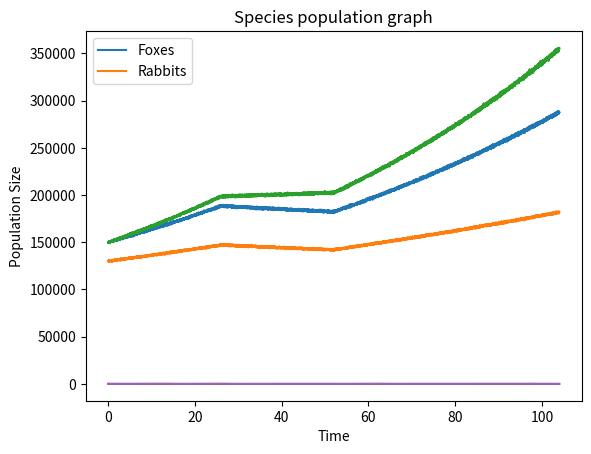

This figure's Python source:
import math
import matplotlib.pyplot as plt
import random as rd
import numpy as npy
def add_noise(d, noise_pct):
    return [x + rd.gauss(0, noise_pct * x) for x in d]

#ISLAND
# resources: Trees, Bushes
# prey: Rabbits
# predator: Fox
# Decomposers: Mushrooms

# а) фактори зовнішнього впливу:
# — кліматичні зміни (температура, опали тощо);
# 6) внутрішні фактори:
# — конкуренція;
# — паразитизм;
# — хижацтво;
# — захворюваність та її поширення;

# Predation: Simulate hunting and predation patterns based on population densities.
# Resource competition
# Reproduction
# Diseases
# DLH = demolish likelyhood

AREA = 30
BOUNDARIES = 365
temperature = {"Wet" : 19, "Dry" : 40}
timestep = 0.01
end = 104
koef = 0.98541

t = npy.arange(0,end,timestep)

class DLH:
    climate: int # num variants
    disease: int
    predation: int 
    resource: int
    def __init__(self, climate, disease, predation, resource):
        self.climate = climate
        self.disease = disease
        self.predation = predation
        self.resource = resource

class treeSpecies:
    population: int = 0
    maxAge: int
    DfertilityRates: float
    curFrates: float
    dlh : DLH
    resources: float = 1.000007
    popArray = []
    
    def __init__(self, population: int = 130000, maxAge: int = 200, fertilityRates: float = 1.0015): # per week
        self.population = population
        self.maxAge = maxAge
        self.DfertilityRates = fertilityRates
        self.curFrates = fertilityRates
        self.popArray.append(self.population)
        
    def demolish(self):
        if (rd.randrange(int(self.dlh.climate)) == 1):
            self.population-=1
        if (rd.randrange(int(self.dlh.disease)) == 1):
            self.population-=3
        if (rd.randrange(int(self.dlh.predation)) == 1):
            self.population-=1
        if (rd.randrange(int(self.dlh.resource)) == 1):
            self.population-=1
    def setFertility(self, curSeason):
        if curSeason == "Wet":
            self.curFrates = self.DfertilityRates + 0.00316
        else: self.curFrates = self.DfertilityRates + 0.0031
        
    def update(self, curSeason):
        self.dlh = DLH(int(temperature[curSeason]/10), 10*temperature[curSeason]/10, 10000, 50)
        self.setFertility(curSeason)
        self.demolish()
        self.population*=self.curFrates*(timestep+koef)
        self.popArray.append(self.population)
    
    def getDensity(self):
        return self.population/AREA
        
class bushesSpecies:
    population: int = 0
    maxAge: int
    DfertilityRates: float
    curFrates: float
    dlh : DLH
    resources: float = 1.00003
    popArray = []
    
    def __init__(self, population: int = 150000, maxAge: int = 20, fertilityRates: float = 1.0019): # per week
        self.population = population
        self.maxAge = maxAge
        self.DfertilityRates = fertilityRates
        self.curFrates = fertilityRates
        self.popArray.append(self.population)
        
    def demolish(self):
        if (rd.randrange(int(self.dlh.climate)) == 1):
            self.population-=1
        if (rd.randrange(int(self.dlh.disease)) == 1):
            self.population-=2
        if (rd.randrange(int(self.dlh.predation)) == 1):
            self.population-=1
        if (rd.randrange(int(self.dlh.resource)) == 1):
            self.population-=0.5
    def setFertility(self, curSeason):
        if curSeason == "Wet":
            self.curFrates = self.DfertilityRates + 0.0028
        else: self.curFrates = self.DfertilityRates + 0.0027
        
    def update(self, curSeason):
        self.dlh = DLH(int(temperature[curSeason]/10), temperature[curSeason], 1000, 50)
        self.setFertility(curSeason)
        self.demolish()
        self.population*=self.curFrates*(timestep+koef)
        self.popArray.append(self.population)
    
    def getDensity(self):
        return self.population/AREA
    
class mushroomsSpecies:
    population: int = 0
    maxAge: int
    DfertilityRates: float
    curFrates: float
    dlh : DLH
    resources: float = 1.00008
    popArray = []
    
    def __init__(self, population: int = 150000, maxAge: int = 20, fertilityRates: float = 1.00202): # per week
        self.population = population
        self.maxAge = maxAge
        self.DfertilityRates = fertilityRates
        self.curFrates = fertilityRates
        self.popArray.append(population)
        
    def demolish(self):
        if (rd.randrange(int(self.dlh.climate)) == 1):
            self.population-=1
        if (rd.randrange(int(self.dlh.disease)) == 1):
            self.population-=1
        if (rd.randrange(int(self.dlh.predation)) == 1):
            self.population-=1
        if (rd.randrange(int(self.dlh.resource)) == 1):
            self.population-=1
    def setFertility(self, curSeason):
        if curSeason == "Wet":
            self.curFrates = self.DfertilityRates + 0.0027
        else: self.curFrates = self.DfertilityRates + 0.0026
        
    def update(self, curSeason):
        self.dlh = DLH(int(temperature[curSeason]/10), temperature[curSeason], 1000, 50)
        self.setFertility(curSeason)
        self.demolish()
        self.population*=self.curFrates*(timestep+koef)
        self.popArray.append(self.population)
    
    
    def getDensity(self):
        return self.population/AREA
    
class rabbitSpecies:
    population: int = 0
    DfertilityRates: float
    curFrates: float
    dlh : DLH
    Pdeath = 0.1
    popArray = []
    
    def __init__(self, population: int = 200, maxAge: int = 7, fertilityRates: float = 1.02): # per week
        self.population = population
        self.maxAge = maxAge
        self.DfertilityRates = fertilityRates
        self.curFrates = fertilityRates
        self.popArray.append(population)
        
    def demolish(self):
        if (rd.randrange(int(self.dlh.climate)) == 1):
            self.population-=5
        if (rd.randrange(int(self.dlh.disease)) == 1):
            self.population-=2
        if (rd.randrange(int(self.dlh.resource)) == 1):
            self.population-=2
    def setFertility(self, curSeason):
        self.curFrates = self.DfertilityRates+(0.005/temperature[curSeason])
        
    def update(self, curSeason, curWeek, predPopulaion, resIndex):
        self.dlh = DLH(int(temperature[curSeason]), temperature[curSeason], 20, 80)
        self.setFertility(curSeason)
        xd = self.popArray[curWeek-1] * (self.curFrates - self.Pdeath*predPopulaion[curWeek-1]) #######
        
        next_x = resIndex - 1 + 0.0014 + self.popArray[curWeek-1] + xd * timestep
        self.popArray.append(next_x)
        self.population = next_x
        self.demolish()
    
    def getDensity(self):
        return self.population/AREA

class foxSpecies:
    population: int = 0
    DfertilityRates: float
    curFrates: float
    dlh : DLH
    Pdeath = 0.4
    RforNewFox = 0.013
    popArray = []
    
    def __init__(self, population: int = 40, maxAge: int = 4, fertilityRates: float = 1.0024): # per week
        self.population = population
        self.maxAge = maxAge
        self.DfertilityRates = fertilityRates
        self.curFrates = fertilityRates
        self.popArray.append(population)
        
    def demolish(self):
        if (rd.randrange(int(self.dlh.climate)) == 1):
            self.population-=5
        if (rd.randrange(int(self.dlh.disease)) == 1):
            self.population-=2
        if (rd.randrange(int(self.dlh.resource)) == 1):
            self.population-=2
    def setFertility(self, curSeason):
        self.curFrates = self.DfertilityRates+(0.00005/temperature[curSeason])
        
    def update(self, curSeason, curWeek, preyPopulaion):
        self.dlh = DLH(int(temperature[curSeason]), temperature[curSeason], 20, 80)
        self.setFertility(curSeason)
        yd = -self.popArray[curWeek-1]*(self.Pdeath - self.RforNewFox*preyPopulaion[curWeek-1])
        
        next_y = self.popArray[curWeek-1] + yd * timestep
        self.popArray.append(next_y)
        self.population = next_y
        self.demolish()
    
    def getDensity(self):
        return self.population/AREA

class Simulation:
    def __init__(self):
        self.year = 0
        self.curSeason = "Wet"
        
        self.trees = treeSpecies()
        self.bushes = bushesSpecies()
        self.mushrooms = mushroomsSpecies() #############
        self.resourcesIndex = (self.trees.resources + self.bushes.resources + self.mushrooms.resources) / 3 - 0.00001
        
        self.foxes = foxSpecies()
        self.rabbits = rabbitSpecies()
    
    def update(self):
        pass
    
    def step(self):
        self.update()
        self.trees.update(self.curSeason)
        self.bushes.update(self.curSeason)
        self.mushrooms.update(self.curSeason)
    
    def run(self):
        s = 0
        for i in range(1, len(t)):
            if i < 2600 + (self.year*len(t)):
                self.curSeason = "Wet"
            elif i > 2600 + (self.year*len(t)):
                self.curSeason = "Dry"
            if i == 5200: self.year+=1
            self.step()
            self.rabbits.update(self.curSeason, i, self.foxes.popArray, self.resourcesIndex)
            self.foxes.update(self.curSeason, i, self.rabbits.popArray)
            # print(f"week {i}: season: {self.curSeason}")
        
    def graphAnimals(self):
        plt.plot(t, add_noise(self.foxes.popArray, 0.06))
        plt.plot(t, add_noise(self.rabbits.popArray, 0.06))
        plt.xlabel('Time')
        plt.ylabel('Population Size')
        plt.legend(('Foxes', 'Rabbits'))
        plt.title('Species population graph')
        plt.show()
    
    def graphPlants(self):
        plt.plot(t, add_noise(self.bushes.popArray, 0.0029))
        plt.plot(t, add_noise(self.trees.popArray, 0.0029))
        plt.plot(t, add_noise(self.mushrooms.popArray, 0.0029))
        plt.xlabel('Time')
        plt.ylabel('Population Size')
        plt.legend(('Bushes', 'Trees', 'Mushrooms'))
        plt.title('Other populations graph')
        plt.show()

def main():
    sim = Simulation()
    sim.run()
    sim.graphPlants()
    sim.graphAnimals()

main()
